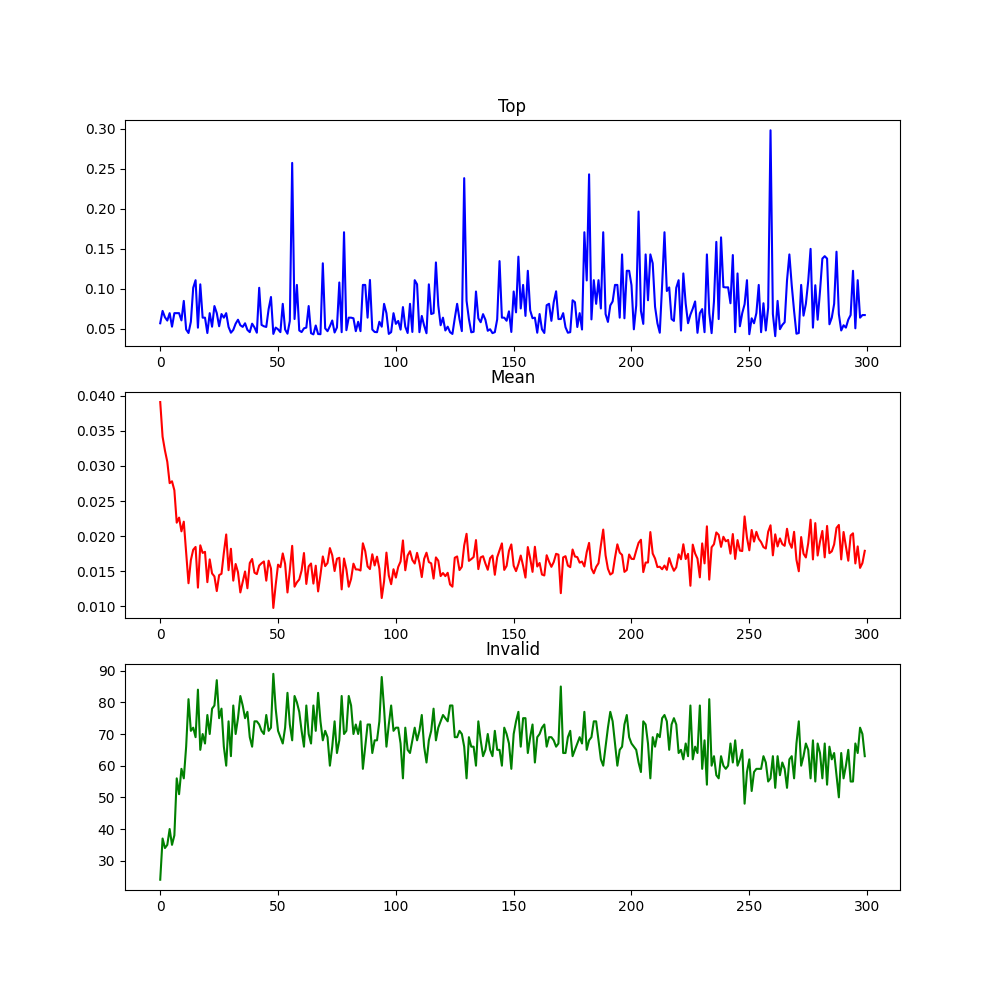

The file beside this chart, header and first rows:
mean, top, invalid
0.03911, 0.05698, 24
0.03417, 0.07243, 37
0.03221, 0.06452, 34
0.03059, 0.06035, 35
0.02755, 0.06963, 40
0.02781, 0.05271, 35
0.02653, 0.06963, 38
0.02191, 0.06963, 56
0.02263, 0.06963, 51
0.02068, 0.06058, 59
0.02205, 0.08491, 56
0.01766, 0.04922, 66
0.01327, 0.0448, 81
0.01657, 0.05885, 71
0.01805, 0.1013, 72
0.01845, 0.1108, 69
0.01265, 0.05146, 84
0.01868, 0.1056, 65
0.0176, 0.06398, 70
0.01775, 0.06398, 67
0.01343, 0.0448, 76
0.01667, 0.06963, 70
0.01467, 0.05271, 78
0.01425, 0.07851, 79
0.01216, 0.06963, 87
0.01444, 0.05322, 75
0.01463, 0.06852, 78
0.01762, 0.06399, 66
0.02023, 0.06963, 60
0.01514, 0.05238, 74
0.01819, 0.04517, 63
0.01364, 0.04868, 79
0.01602, 0.05647, 70
0.01484, 0.06142, 75
0.01196, 0.05449, 82
0.01347, 0.05245, 79
0.01495, 0.05698, 75
0.01256, 0.04868, 77
0.01615, 0.04589, 69
0.01673, 0.05647, 66
0.01478, 0.05176, 74
0.01457, 0.04517, 74
0.01579, 0.1013, 73
0.01612, 0.05492, 71
0.01638, 0.05322, 70
0.01364, 0.05238, 76
0.01649, 0.0747, 71
0.01538, 0.0898, 72
0.00975, 0.04366, 89
0.01304, 0.05161, 78
0.01592, 0.04941, 71
0.01556, 0.04589, 69
0.01752, 0.08126, 67
0.01603, 0.04915, 72
0.01196, 0.04392, 83
0.01511, 0.05987, 73
0.01861, 0.2574, 68
0.01278, 0.06228, 82
0.0134, 0.1049, 80
0.01381, 0.04797, 77
... 240 more rows
